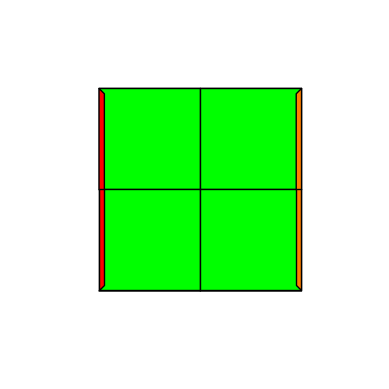

Reproduce this figure in Python.
import matplotlib.pyplot as plt
from mpl_toolkits.mplot3d.art3d import Poly3DCollection
import numpy as np


class Cube:
    def __init__(self):
        self.cube_colors = {
            "white": 0,
            "yellow": 1,
            "green": 2,
            "blue": 3,
            "red": 4,
            "orange": 5,
        }

        self.color_list = [
            (1, 1, 1),  # 0: White
            (1, 1, 0),  # 1: Yellow
            (0, 1, 0),  # 2: Green
            (0, 0, 1),  # 3: Blue
            (1, 0, 0),  # 4: Red
            (1, 0.5, 0),  # 5: Orange
        ]

        self.faces = {
            "Up": [self.cube_colors["white"] for _ in range(4)],
            "Down": [self.cube_colors["yellow"] for _ in range(4)],
            "Front": [self.cube_colors["green"] for _ in range(4)],
            "Back": [self.cube_colors["blue"] for _ in range(4)],
            "Left": [self.cube_colors["red"] for _ in range(4)],
            "Right": [self.cube_colors["orange"] for _ in range(4)],
        }

        self.fig = plt.figure()
        self.ax = self.fig.add_subplot(111, projection="3d")
        plt.ion()  # Turn on interactive mode

    def is_solved(self):
        """Check if the cube is solved"""
        return all(len(set(face)) == 1 for face in self.faces.values())

    def rotate_face_clockwise(self, face):
        face[0], face[1], face[2], face[3] = face[2], face[0], face[3], face[1]

    def rotate_face_counterclockwise(self, face):
        face[0], face[1], face[2], face[3] = face[1], face[3], face[0], face[2]

    def move_left(self):
        self.rotate_face_clockwise(self.faces["Left"])

        # store the edge pieces
        up_edge = [self.faces["Up"][0], self.faces["Up"][2]]
        front_edge = [self.faces["Front"][0], self.faces["Front"][2]]
        down_edge = [self.faces["Down"][0], self.faces["Down"][2]]
        back_edge = [self.faces["Back"][0], self.faces["Back"][2]]

        # update the edge pieces
        # up adjacent to front
        self.faces["Front"][0], self.faces["Front"][2] = up_edge[0], up_edge[1]
        # front adjacent to down
        self.faces["Down"][0], self.faces["Down"][2] = front_edge[0], front_edge[1]
        # down adjacent to back
        self.faces["Back"][0], self.faces["Back"][2] = down_edge[0], down_edge[1]
        # back adjacent to up
        self.faces["Up"][0], self.faces["Up"][2] = back_edge[0], back_edge[1]

        self.plot_cube()

        # no need to return self.faces since it is passed by reference

    def move_right(self):
        self.rotate_face_clockwise(self.faces["Right"])

        # store the edge pieces
        up_edge = [self.faces["Up"][1], self.faces["Up"][3]]
        front_edge = [self.faces["Front"][1], self.faces["Front"][3]]
        down_edge = [self.faces["Down"][1], self.faces["Down"][3]]
        back_edge = [self.faces["Back"][1], self.faces["Back"][3]]

        # update the edge pieces
        # up adjacent to back
        self.faces["Back"][1], self.faces["Back"][3] = up_edge[0], up_edge[1]
        # back adjacent to down
        self.faces["Down"][1], self.faces["Down"][3] = back_edge[0], back_edge[1]
        # down adjacent to front
        self.faces["Front"][1], self.faces["Front"][3] = down_edge[0], down_edge[1]
        # front adjacent to up
        self.faces["Up"][1], self.faces["Up"][3] = front_edge[0], front_edge[1]

        self.plot_cube()

        # no need to return self.faces since it is passed by reference

    def move_up(self):
        self.rotate_face_clockwise(self.faces["Up"])

        # Store the edge pieces
        front_edge = [self.faces["Front"][0], self.faces["Front"][1]]
        right_edge = [self.faces["Right"][0], self.faces["Right"][1]]
        back_edge = [self.faces["Back"][0], self.faces["Back"][1]]
        left_edge = [self.faces["Left"][0], self.faces["Left"][1]]

        # Update the edge pieces in clockwise order
        # Front adjacent to Left
        # Front's top edge goes to Right
        self.faces["Right"][0], self.faces["Right"][1] = front_edge[0], front_edge[1]
        # Right's top edge goes to Back
        self.faces["Back"][0], self.faces["Back"][1] = right_edge[0], right_edge[1]
        # Back's top edge goes to Left
        self.faces["Left"][0], self.faces["Left"][1] = back_edge[0], back_edge[1]
        # Left's top edge goes to Front
        self.faces["Front"][0], self.faces["Front"][1] = left_edge[0], left_edge[1]

        self.plot_cube()

    def move_down(self):
        self.rotate_face_clockwise(self.faces["Down"])

        # Store the edge pieces
        front_edge = [self.faces["Front"][2], self.faces["Front"][3]]
        right_edge = [self.faces["Right"][2], self.faces["Right"][3]]
        back_edge = [self.faces["Back"][2], self.faces["Back"][3]]
        left_edge = [self.faces["Left"][2], self.faces["Left"][3]]

        # Update the edge pieces in clockwise order
        # Front adjacent to Right
        self.faces["Right"][2], self.faces["Right"][3] = front_edge[0], front_edge[1]
        # Right adjacent to Back
        self.faces["Back"][2], self.faces["Back"][3] = right_edge[0], right_edge[1]
        # Back adjacent to Left
        self.faces["Left"][2], self.faces["Left"][3] = back_edge[0], back_edge[1]
        # Left adjacent to Front
        self.faces["Front"][2], self.faces["Front"][3] = left_edge[0], left_edge[1]

        self.plot_cube()

    def move_front(self):
        self.rotate_face_clockwise(self.faces["Front"])

        # Store the edge pieces
        up_edge = [self.faces["Up"][2], self.faces["Up"][3]]
        right_edge = [self.faces["Right"][0], self.faces["Right"][2]]
        down_edge = [self.faces["Down"][0], self.faces["Down"][1]]
        left_edge = [self.faces["Left"][1], self.faces["Left"][3]]

        # Update the edge pieces in clockwise order
        # Up adjacent to Left
        # Up's bottom edge goes to Right's left edge
        self.faces["Right"][0], self.faces["Right"][2] = up_edge[0], up_edge[1]
        # Right's left edge goes to Down's top edge
        self.faces["Down"][0], self.faces["Down"][1] = right_edge[0], right_edge[1]
        # Down's top edge goes to Left's right edge
        self.faces["Left"][1], self.faces["Left"][3] = down_edge[0], down_edge[1]
        # Left's right edge goes to Up's bottom edge
        self.faces["Up"][2], self.faces["Up"][3] = left_edge[0], left_edge[1]

        self.plot_cube()

    def move_back(self):
        self.rotate_face_clockwise(self.faces["Back"])

        # Store edge pieces
        up_edge = [self.faces["Up"][0], self.faces["Up"][1]]  # Top edge of Up face
        left_edge = [
            self.faces["Left"][0],
            self.faces["Left"][2],
        ]  # Left edge of Left face
        down_edge = [
            self.faces["Down"][2],
            self.faces["Down"][3],
        ]  # Bottom edge of Down face
        right_edge = [
            self.faces["Right"][1],
            self.faces["Right"][3],
        ]  # Right edge of Right face

        # When Back rotates clockwise:
        # Up's top edge goes to Left's left edge
        self.faces["Left"][0], self.faces["Left"][2] = up_edge[0], up_edge[1]
        # Left's left edge goes to Down's bottom edge
        self.faces["Down"][2], self.faces["Down"][3] = left_edge[0], left_edge[1]
        # Down's bottom edge goes to Right's right edge
        self.faces["Right"][1], self.faces["Right"][3] = down_edge[0], down_edge[1]
        # Right's right edge goes to Up's top edge
        self.faces["Up"][0], self.faces["Up"][1] = right_edge[0], right_edge[1]

        self.plot_cube()

    def __str__(self):
        """Visual representation of the cube in a 2D net format."""
        colors_map = {
            0: "W",  # White
            1: "Y",  # Yellow
            2: "G",  # Green
            3: "B",  # Blue
            4: "R",  # Red
            5: "O",  # Orange
        }

        # Helper function to get the 2x2 grid for a face
        def get_face_grid(face_name):
            colors = self.faces[face_name]
            grid = [
                [colors_map[colors[0]], colors_map[colors[1]]],
                [colors_map[colors[2]], colors_map[colors[3]]],
            ]
            return grid

        # Get grids for each face
        up = get_face_grid("Up")
        down = get_face_grid("Down")
        left = get_face_grid("Left")
        right = get_face_grid("Right")
        front = get_face_grid("Front")
        back = get_face_grid("Back")

        # Build the output lines
        lines = []

        # First, print the Up face centered
        blank = " " * 6  # Adjust spaces as needed
        lines.append(blank + " ".join(up[0]))
        lines.append(blank + " ".join(up[1]))
        lines.append("")  # Empty line for spacing

        # Then, print Left, Front, Right, Back faces in a row
        for row in range(2):
            line = []
            # Left face
            line.extend(left[row])
            line.append(" ")  # Space between faces
            # Front face
            line.extend(front[row])
            line.append(" ")
            # Right face
            line.extend(right[row])
            line.append(" ")
            # Back face
            line.extend(back[row])
            lines.append(" ".join(line))
        lines.append("")  # Empty line for spacing

        # Then, print the Down face centered
        lines.append(blank + " ".join(down[0]))
        lines.append(blank + " ".join(down[1]))

        return "\n".join(lines)

    def plot_cube(self):
        self.ax.clear()  # Clear the axes to redraw

        # Define sticker size
        sticker_size = 1  # Adjust as needed

        # Define the positions for each face
        positions = {
            "Front": (0, 0, 1),  # Front face at positive Z-axis
            "Back": (0, 0, -1),  # Back face at negative Z-axis
            "Up": (0, 1, 0),  # Up face at positive Y-axis (remains the same)
            "Down": (0, -1, 0),  # Down face at negative Y-axis
            "Left": (-1, 0, 0),  # Left face at negative X-axis
            "Right": (1, 0, 0),  # Right face at positive X-axis
        }

        # Define the orientations for each face
        orientations = {
            "Front": (0, 0),  # No rotation needed
            "Back": (0, np.pi),  # Rotate 180 degrees around Y-axis
            "Up": (-np.pi / 2, 0),  # Rotate -90 degrees around X-axis
            "Down": (np.pi / 2, 0),  # Rotate 90 degrees around X-axis
            "Left": (0, np.pi / 2),  # Rotate 90 degrees around Y-axis
            "Right": (0, -np.pi / 2),  # Rotate -90 degrees around Y-axis
        }

        for face in self.faces:
            self.plot_face(
                self.ax, face, positions[face], orientations[face], sticker_size
            )

        # Set the aspect ratio to 'auto' to prevent distortion
        self.ax.set_box_aspect([1, 1, 1])

        # Hide the axes
        self.ax.axis("off")

        # Set the viewing angle so that the 'Front' face is facing the viewer
        self.ax.view_init(elev=90, azim=-90)

        plt.draw()
        plt.pause(1)  # Pause to allow the plot to update

    def plot_face(self, ax, face_name, position, orientation, sticker_size):
        # Get the colors for the face's stickers
        face_colors = [
            self.color_list[color_idx] for color_idx in self.faces[face_name]
        ]

        # Define the sticker positions on the face
        sticker_positions = [
            (-0.5, 0.5),  # Top-left
            (0.5, 0.5),  # Top-right
            (-0.5, -0.5),  # Bottom-left
            (0.5, -0.5),  # Bottom-right
        ]

        # Create a square for each sticker
        for idx, (x, y) in enumerate(sticker_positions):
            # Define the square in 2D
            s = sticker_size / 2
            square = np.array(
                [[x - s, y - s], [x - s, y + s], [x + s, y + s], [x + s, y - s]]
            )

            # Rotate the square according to the face orientation
            theta, phi = orientation
            # Rotation matrices
            R_theta = np.array(
                [
                    [1, 0, 0],
                    [0, np.cos(theta), -np.sin(theta)],
                    [0, np.sin(theta), np.cos(theta)],
                ]
            )
            R_phi = np.array(
                [
                    [np.cos(phi), 0, np.sin(phi)],
                    [0, 1, 0],
                    [-np.sin(phi), 0, np.cos(phi)],
                ]
            )
            R = R_theta @ R_phi

            # Convert 2D square to 3D
            square_3d = np.array([[x, y, 0] for x, y in square])

            # Rotate and translate the square
            square_rotated = np.dot(square_3d, R.T) + np.array(position)

            # Create the polygon and add it to the plot
            poly = Poly3DCollection(
                [square_rotated], facecolors=face_colors[idx], edgecolors="black"
            )
            ax.add_collection3d(poly)


# ... [Rest of the code remains unchanged] ...

if __name__ == "__main__":
    cube = Cube()
    print("Initial cube state:")
    print(cube)
    print("\nIs solved:", cube.is_solved())

    # Initial plot
    cube.plot_cube()

    print("\nPerforming some moves...")
    # cube.move_right()
    # cube.move_up()
    # cube.move_front()

    print("\nCube state after moves:")
    print(cube)
    print("\nIs solved:", cube.is_solved())

    # Keep the plot open
    plt.ioff()  # Turn off interactive mode
    plt.show()
